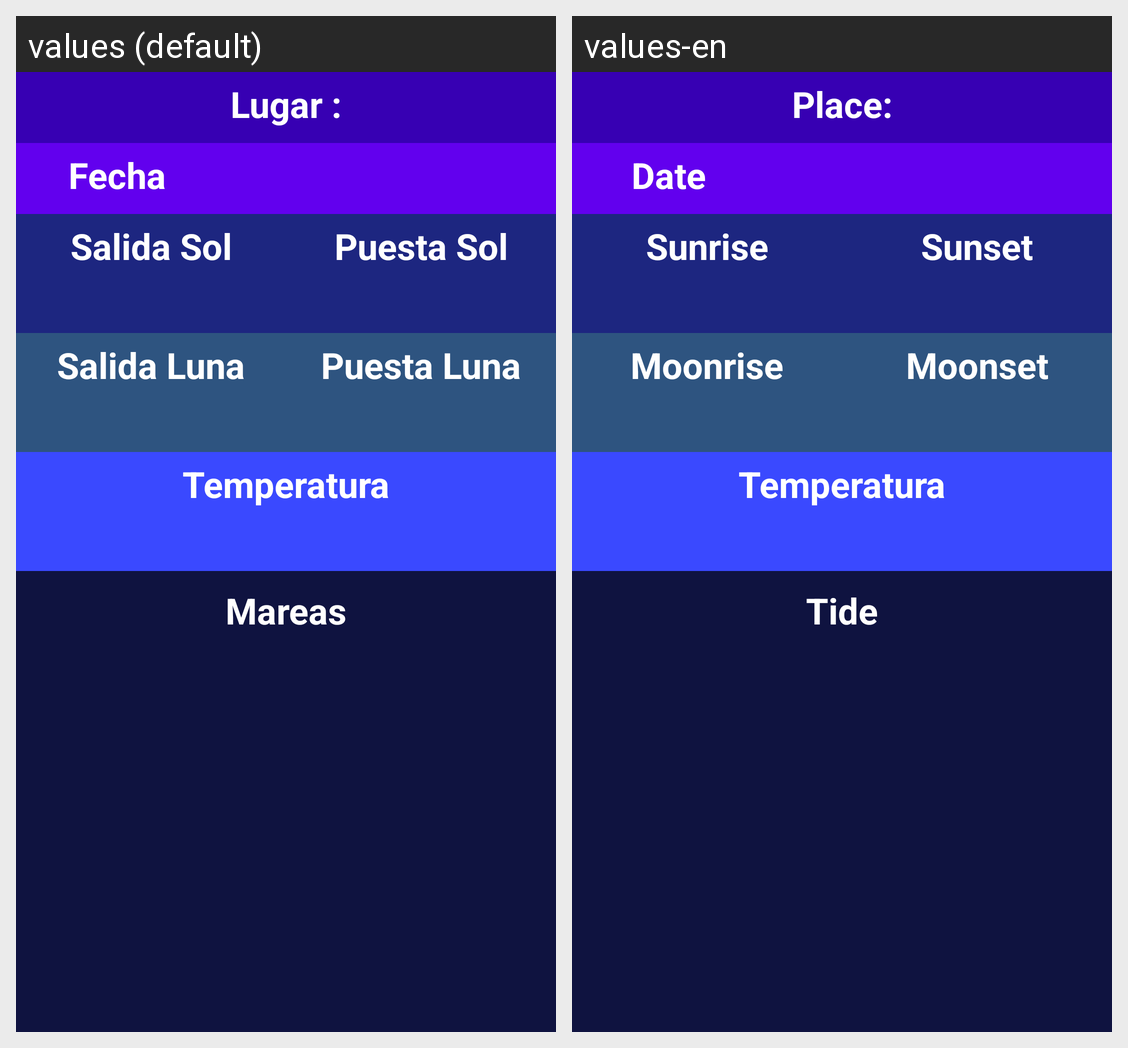

Locale-by-locale string values for the Android screen shown in this grid:
Android screen res/layout/fragment_datosmeteo.xml rendered under 2 locales, left to right: values (default), values-en. Device: Nexus 5 (rendered at 1080×1920; each locale shown at half size, 540×960, under a caption strip naming it); theme AppTheme.
Strings drawn on this screen, with the default value and each locale's value (text and hints the layout hard-codes, and strings that could not be matched under every locale, appear in the picture but are not listed):

nombre_lugar
  values: Lugar :
  values-en: Place:

fecha
  values: Fecha
  values-en: Date 

salida_sol
  values: Salida Sol
  values-en: Sunrise

puesta_sol
  values: Puesta Sol
  values-en: Sunset

salida_luna
  values: Salida Luna
  values-en: Moonrise

puesta_luna
  values: Puesta Luna
  values-en: Moonset

mareas
  values: Mareas
  values-en: Tide
